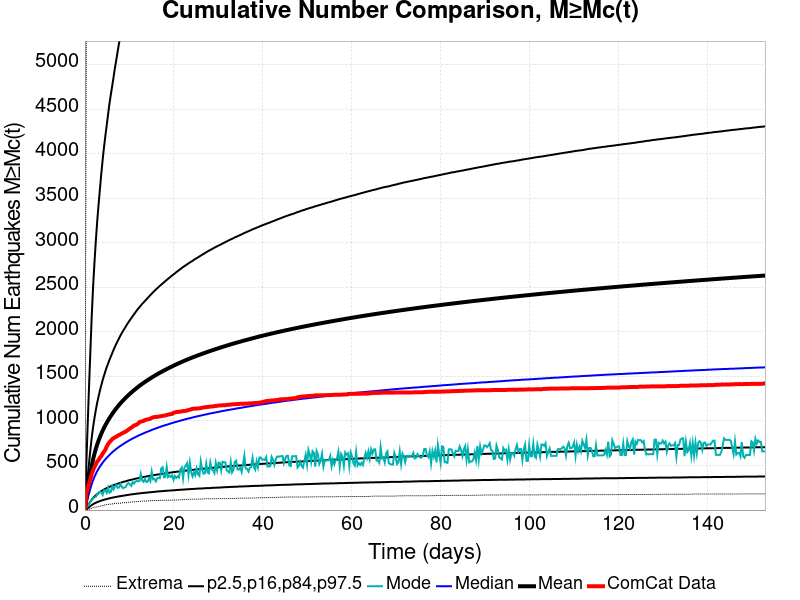

The file beside this chart, header and first rows:
Time (days), ComCat Data, Simulation Mean, Simulation Median, Simulation Mode, Simulation Minimum, Simulation Maximum, 2.5 %-ile, 16 %-ile, 84 %-ile, 97.5 %-ile
0.0, 0.0, 0.0, 0.0, 0.0, 0.0, 0.0, 0.0, 0.0, 0.0, 0.0
0.3064, 175.0, 122.1, 71.0, 25.0, 0.0, 5251, 9.0, 26.0, 204.0, 510.0
0.6129, 244.0, 224.9, 131.0, 45.0, 6.0, 11132, 20.0, 50.0, 372.0, 956.0
0.9193, 302.0, 321.8, 188.0, 69.0, 9.0, 14270, 32.0, 73.0, 530.0, 1386
1.226, 349.0, 412.6, 242.0, 94.0, 14.0, 16794, 44.0, 95.0, 677.0, 1788
1.532, 407.0, 499.2, 293.0, 111.0, 20.0, 19160, 56.0, 117.0, 817.0, 2186
1.839, 448.0, 571.6, 337.0, 134.0, 26.0, 21039, 66.0, 136.0, 934.0, 2513
2.145, 484.0, 633.7, 374.0, 141.0, 31.0, 22516, 75.0, 152.0, 1035, 2783
2.451, 515.0, 688.3, 407.0, 150.0, 33.0, 23982, 82.0, 166.0, 1125, 3025
2.758, 545.0, 736.9, 437.0, 176.0, 36.0, 25158, 89.0, 179.0, 1205, 3243
3.064, 562.0, 780.7, 464.0, 187.0, 37.0, 26312, 95.0, 191.0, 1276, 3430
3.371, 590.0, 820.8, 488.0, 206.0, 42.0, 27221, 101.0, 202.0, 1342, 3606
3.677, 604.0, 857.9, 511.0, 199.0, 47.0, 28072, 106.0, 212.0, 1401, 3779
3.984, 635.0, 892, 532.0, 171.0, 51.0, 29014, 111.0, 222.0, 1459, 3934
4.29, 654.0, 923.8, 552.0, 223.0, 55.0, 29776, 116.0, 231.0, 1510, 4077
4.596, 679.0, 953.6, 570.0, 220.0, 59.0, 30409, 120.0, 239.0, 1559, 4205
4.903, 714.0, 981.5, 587.0, 192.0, 62.0, 31087, 124.0, 247.0, 1605, 4324
5.209, 741.0, 1008, 603.0, 252.0, 64.0, 31585, 128.0, 254.0, 1647, 4447
5.516, 762.0, 1033, 619.0, 195.0, 65.0, 32188, 132.0, 261.0, 1687, 4565
5.822, 779.0, 1057, 634.0, 203.0, 67.0, 32702, 136.0, 267.0, 1725, 4667
6.129, 796.0, 1080, 649.0, 269.0, 69.0, 33187, 139.0, 273.0, 1762, 4763
6.435, 808.0, 1101, 662.0, 232.0, 70.0, 33629, 142.0, 280.0, 1799, 4862
6.741, 816.0, 1122, 674.0, 264.0, 74.0, 34027, 145.0, 285.0, 1834, 4966
7.048, 824.0, 1142, 687.0, 282.0, 76.0, 34417, 148.0, 291.0, 1867, 5056
7.354, 835.0, 1162, 698.0, 250.0, 76.0, 34796, 151.0, 296.0, 1898, 5151
7.661, 843.0, 1180, 710.0, 253.0, 76.0, 35151, 154.0, 301.0, 1929, 5243
7.967, 850.0, 1198, 720.0, 292.0, 77.0, 35452, 156.0, 306.0, 1959, 5328
8.274, 860.0, 1215, 731.0, 264.0, 81.0, 35792, 159.0, 311.0, 1987, 5431
8.58, 867.0, 1231, 740.0, 245.0, 82.0, 36122, 161.0, 316.0, 2012, 5506
8.886, 876.0, 1247, 751.0, 255.0, 83.0, 36426, 164.0, 320.0, 2037, 5578
9.193, 882.0, 1263, 760.0, 260.0, 83.0, 36734, 166.0, 324.0, 2063, 5645
9.499, 894.0, 1278, 769.0, 293.0, 84.0, 37023, 169.0, 329.0, 2088, 5708
9.806, 904.0, 1292, 778.0, 303.0, 88.0, 37277, 171.0, 333.0, 2111, 5772
10.11, 916.0, 1306, 787.0, 288.0, 88.0, 37556, 174.0, 337.0, 2134, 5835
10.42, 925.0, 1320, 795.0, 272.0, 91.0, 37820, 176.0, 341.0, 2156, 5896
10.73, 936.0, 1333, 804.0, 316.0, 92.0, 38074, 178.0, 344.0, 2177, 5952
11.03, 950.0, 1346, 811.0, 298.0, 93.0, 38345, 180.0, 348.0, 2199, 6014
11.34, 953.0, 1359, 819.0, 319.0, 93.0, 38573, 182.0, 352.0, 2220, 6075
11.64, 961.0, 1371, 827.0, 329.0, 94.0, 38822, 184.0, 355.0, 2241, 6125
11.95, 971.0, 1383, 834.0, 322.0, 96.0, 39044, 186.0, 358.0, 2261, 6179
12.26, 988.0, 1395, 841.0, 325.0, 96.0, 39253, 187.0, 362.0, 2279, 6239
12.56, 993.0, 1406, 849.0, 405.0, 99.0, 39461, 189.0, 365.0, 2297, 6287
12.87, 997.0, 1417, 855.0, 331.0, 100.0, 39685, 191.0, 368.0, 2316, 6339
13.18, 1001, 1428, 862.0, 317.0, 100.0, 39912, 193.0, 371.0, 2331, 6384
13.48, 1011, 1439, 869.0, 350.0, 101.0, 40159, 194.0, 374.0, 2348, 6432
13.79, 1015, 1449, 875.0, 317.0, 102.0, 40379, 196.0, 377.0, 2365, 6463
14.1, 1019, 1459, 881.0, 318.0, 103.0, 40608, 197.0, 380.0, 2381, 6504
14.4, 1021, 1469, 887.0, 358.0, 105.0, 40830, 199.0, 383.0, 2398, 6545
14.71, 1026, 1479, 893.0, 325.0, 105.0, 41030, 200.0, 386.0, 2415, 6583
15.02, 1036, 1489, 900.0, 431.0, 105.0, 41214, 202.0, 388.0, 2430, 6615
15.32, 1041, 1498, 906.0, 345.0, 107.0, 41375, 203.0, 391.0, 2447, 6658
15.63, 1045, 1507, 911.0, 349.0, 107.0, 41528, 205.0, 394.0, 2462, 6707
15.93, 1047, 1517, 917.0, 322.0, 107.0, 41690, 206.0, 396.0, 2477, 6756
16.24, 1047, 1525, 922.0, 358.0, 108.0, 41838, 208.0, 398.0, 2491, 6805
16.55, 1050, 1534, 928.0, 362.0, 108.0, 41987, 210.0, 401.0, 2505, 6845
16.85, 1053, 1543, 933.0, 358.0, 108.0, 42145, 211.0, 403.0, 2519, 6890
17.16, 1054, 1551, 939.0, 468.0, 109.0, 42298, 212.0, 405.0, 2532, 6930
17.47, 1059, 1559, 944.0, 480.0, 110.0, 42442, 213.0, 408.0, 2545, 6975
17.77, 1061, 1568, 949.0, 368.0, 110.0, 42579, 214.0, 410.0, 2558, 7013
18.08, 1063, 1576, 954.0, 370.0, 110.0, 42699, 216.0, 413.0, 2572, 7044
... 440 more rows
